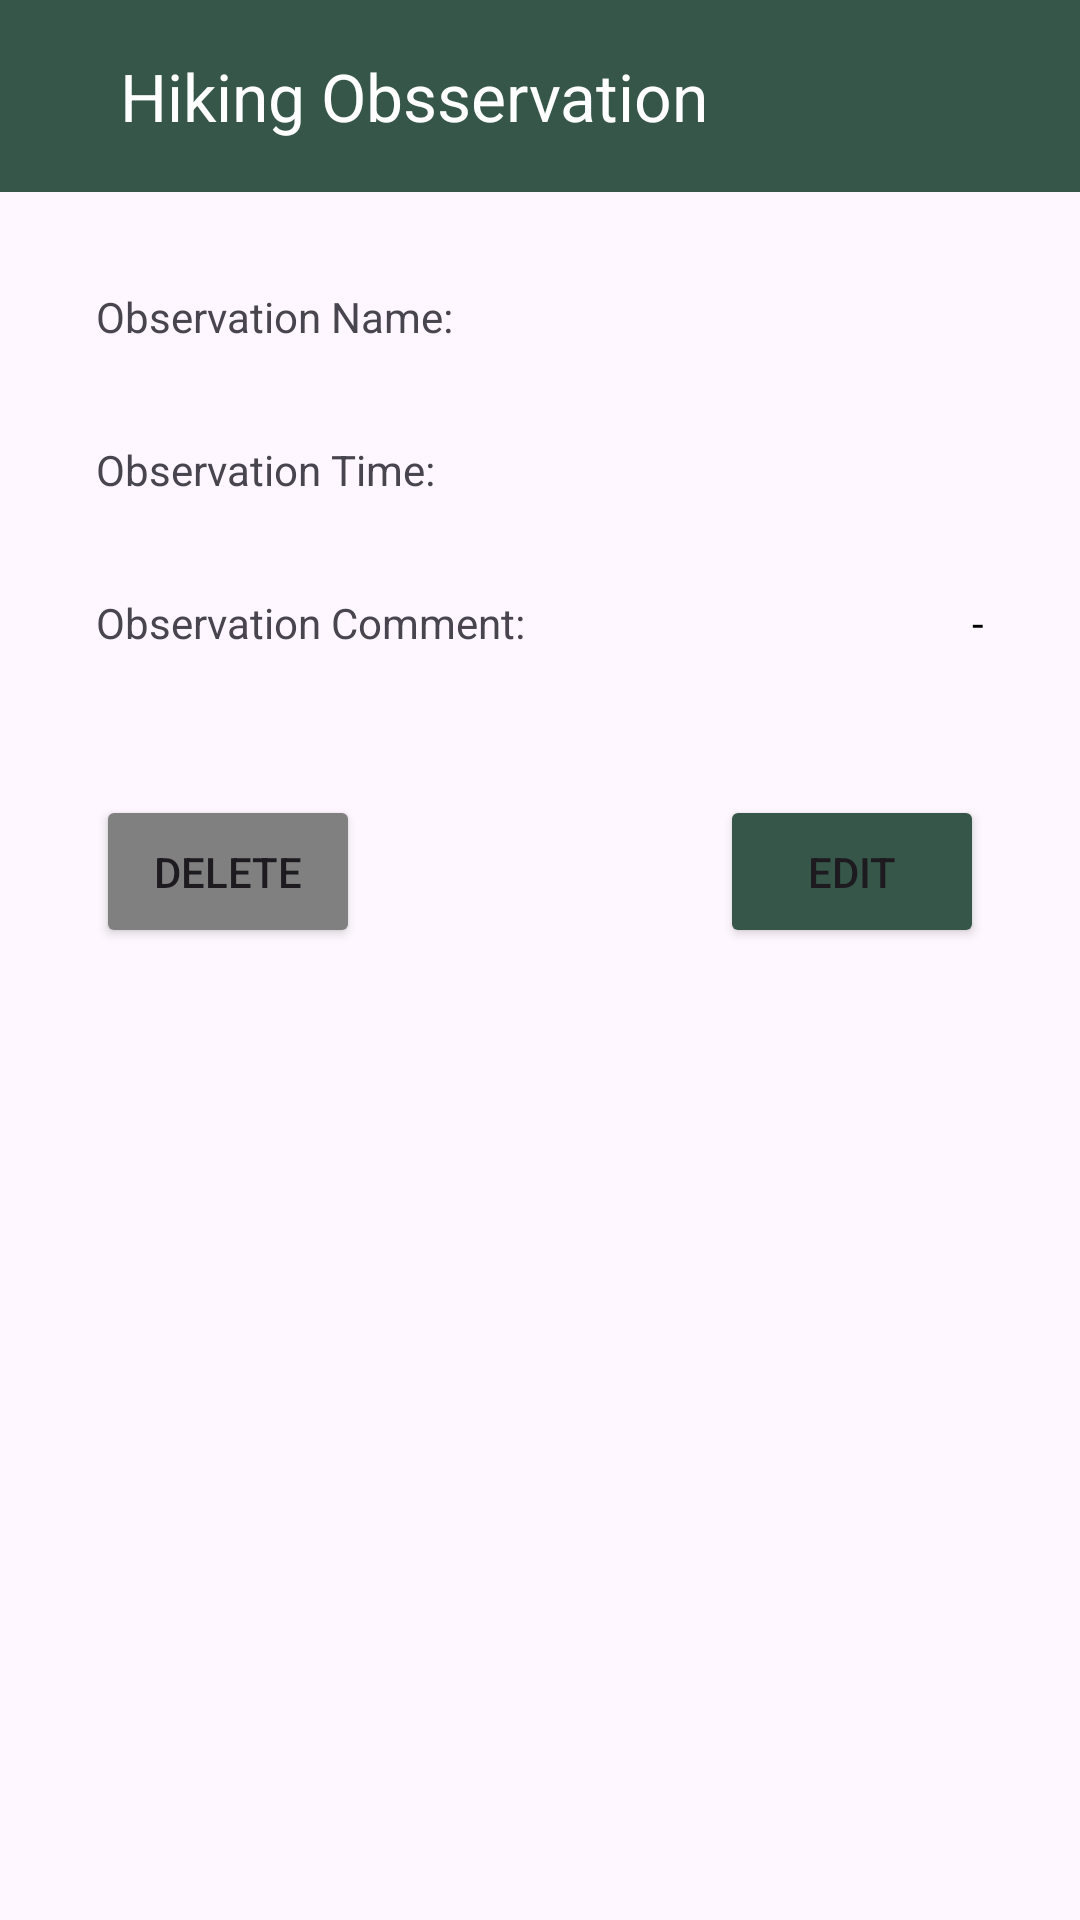

Layout XML and referenced resources for this Android screen:
<!-- AndroidManifest.xml: application theme Theme.MHikeHikerManagementApp -->
<!-- res/layout/activity_view_specific_observation.xml -->
<?xml version="1.0" encoding="utf-8"?>
<ScrollView
    xmlns:android="http://schemas.android.com/apk/res/android"
    xmlns:app="http://schemas.android.com/apk/res-auto"
    xmlns:tools="http://schemas.android.com/tools"
    android:layout_width="match_parent"
    android:layout_height="match_parent">
    <androidx.constraintlayout.widget.ConstraintLayout
        android:layout_width="match_parent"
        android:layout_height="match_parent"
        tools:context=".HikingDetailsActivity"
        >
        <androidx.appcompat.widget.Toolbar
            android:id="@+id/tbrtoolbar"
            android:layout_width="match_parent"
            android:layout_height="wrap_content"
            android:background="@color/colorPrimary"
            android:theme="@style/ThemeOverlay.AppCompat.Dark.ActionBar"
            app:layout_constraintEnd_toEndOf="parent"
            app:layout_constraintStart_toStartOf="parent"
            app:layout_constraintTop_toTopOf="parent"
            app:title="Hiking Obsservation"
            app:titleMarginStart="40dp" />

        <TextView
            android:id="@+id/textObservationName"
            android:layout_width="wrap_content"
            android:layout_height="wrap_content"
            android:layout_marginStart="32dp"
            android:layout_marginTop="32dp"
            android:text="Observation Name:"
            app:layout_constraintEnd_toStartOf="@+id/txtConfrimObservationName"
            app:layout_constraintHorizontal_bias="0.0"
            app:layout_constraintStart_toStartOf="parent"
            app:layout_constraintTop_toBottomOf="@+id/tbrtoolbar" />

        <TextView
            android:id="@+id/txtConfrimObservationName"
            android:layout_width="wrap_content"
            android:layout_height="wrap_content"
            android:layout_marginTop="32dp"
            android:layout_marginEnd="32dp"
            android:textColor="@color/black"
            android:text=""
            app:layout_constraintEnd_toEndOf="parent"
            app:layout_constraintTop_toBottomOf="@+id/tbrtoolbar" />

        <TextView
            android:id="@+id/txtTime"
            android:layout_width="wrap_content"
            android:layout_height="wrap_content"
            android:layout_marginStart="32dp"
            android:layout_marginTop="32dp"
            android:text="Observation Time:"
            app:layout_constraintEnd_toStartOf="@+id/txtConfirmTime"
            app:layout_constraintHorizontal_bias="0.0"
            app:layout_constraintStart_toStartOf="parent"
            app:layout_constraintTop_toBottomOf="@+id/textObservationName" />

        <TextView
            android:id="@+id/txtConfirmTime"
            android:layout_width="wrap_content"
            android:layout_height="wrap_content"
            android:layout_marginTop="32dp"
            android:layout_marginEnd="32dp"
            android:textColor="@color/black"
            android:text=""
            app:layout_constraintEnd_toEndOf="parent"
            app:layout_constraintTop_toBottomOf="@+id/txtConfrimObservationName" />

        <TextView
            android:id="@+id/txtComment"
            android:layout_width="wrap_content"
            android:layout_height="wrap_content"
            android:layout_marginStart="32dp"
            android:layout_marginTop="32dp"
            android:text="Observation Comment:"
            app:layout_constraintEnd_toStartOf="@+id/txtConfrimComment"
            app:layout_constraintHorizontal_bias="0.0"
            app:layout_constraintStart_toStartOf="parent"
            app:layout_constraintTop_toBottomOf="@+id/txtTime" />

        <TextView
            android:id="@+id/txtConfrimComment"
            android:layout_width="wrap_content"
            android:textColor="@color/black"
            android:layout_height="wrap_content"
            android:layout_marginTop="32dp"
            android:layout_marginEnd="32dp"
            android:text="-"
            app:layout_constraintEnd_toEndOf="parent"
            app:layout_constraintTop_toBottomOf="@+id/txtConfirmTime" />


        <Button
            android:id="@+id/btnEditObservation"
            android:layout_width="wrap_content"
            android:layout_height="51dp"
            android:layout_marginTop="48dp"
            android:layout_marginEnd="32dp"
            android:layout_marginBottom="16dp"
            android:backgroundTint="@color/colorPrimary"
            android:text="Edit"
            app:layout_constraintBottom_toBottomOf="parent"
            app:layout_constraintEnd_toEndOf="parent"
            app:layout_constraintTop_toBottomOf="@+id/txtComment" />

        <Button
            android:id="@+id/btnDelete"
            android:layout_width="wrap_content"
            android:layout_height="51dp"
            android:layout_marginStart="32dp"
            android:layout_marginBottom="16dp"
            android:backgroundTint="@color/gray"
            android:text="Delete"
            android:onClick="deleteHikingObservation"
            app:layout_constraintBottom_toBottomOf="parent"
            app:layout_constraintEnd_toStartOf="@+id/txtConfrimComment"
            app:layout_constraintHorizontal_bias="0.0"
            app:layout_constraintStart_toStartOf="parent" />

        <TextView
            android:id="@+id/txtHiddenID"
            android:layout_width="5dp"
            android:layout_height="14dp"
            android:layout_marginStart="16dp"
            android:layout_marginEnd="11dp"
            android:layout_marginBottom="32dp"
            android:text=""
            android:visibility="invisible"
            app:layout_constraintBottom_toBottomOf="parent"
            app:layout_constraintEnd_toStartOf="@+id/btnDelete"
            app:layout_constraintStart_toStartOf="parent" />
    </androidx.constraintlayout.widget.ConstraintLayout>
</ScrollView>
<!-- resources referenced by this layout -->
<resources>
  <color name="black">#FF000000</color>
  <color name="colorPrimary">#365649</color>
  <color name="gray">#808080</color>
  <style name="Theme.MHikeHikerManagementApp" parent="Base.Theme.MHikeHikerManagementApp" />
  <style name="Base.Theme.MHikeHikerManagementApp" parent="Theme.Material3.DayNight.NoActionBar">
          
          
      </style>
</resources>
